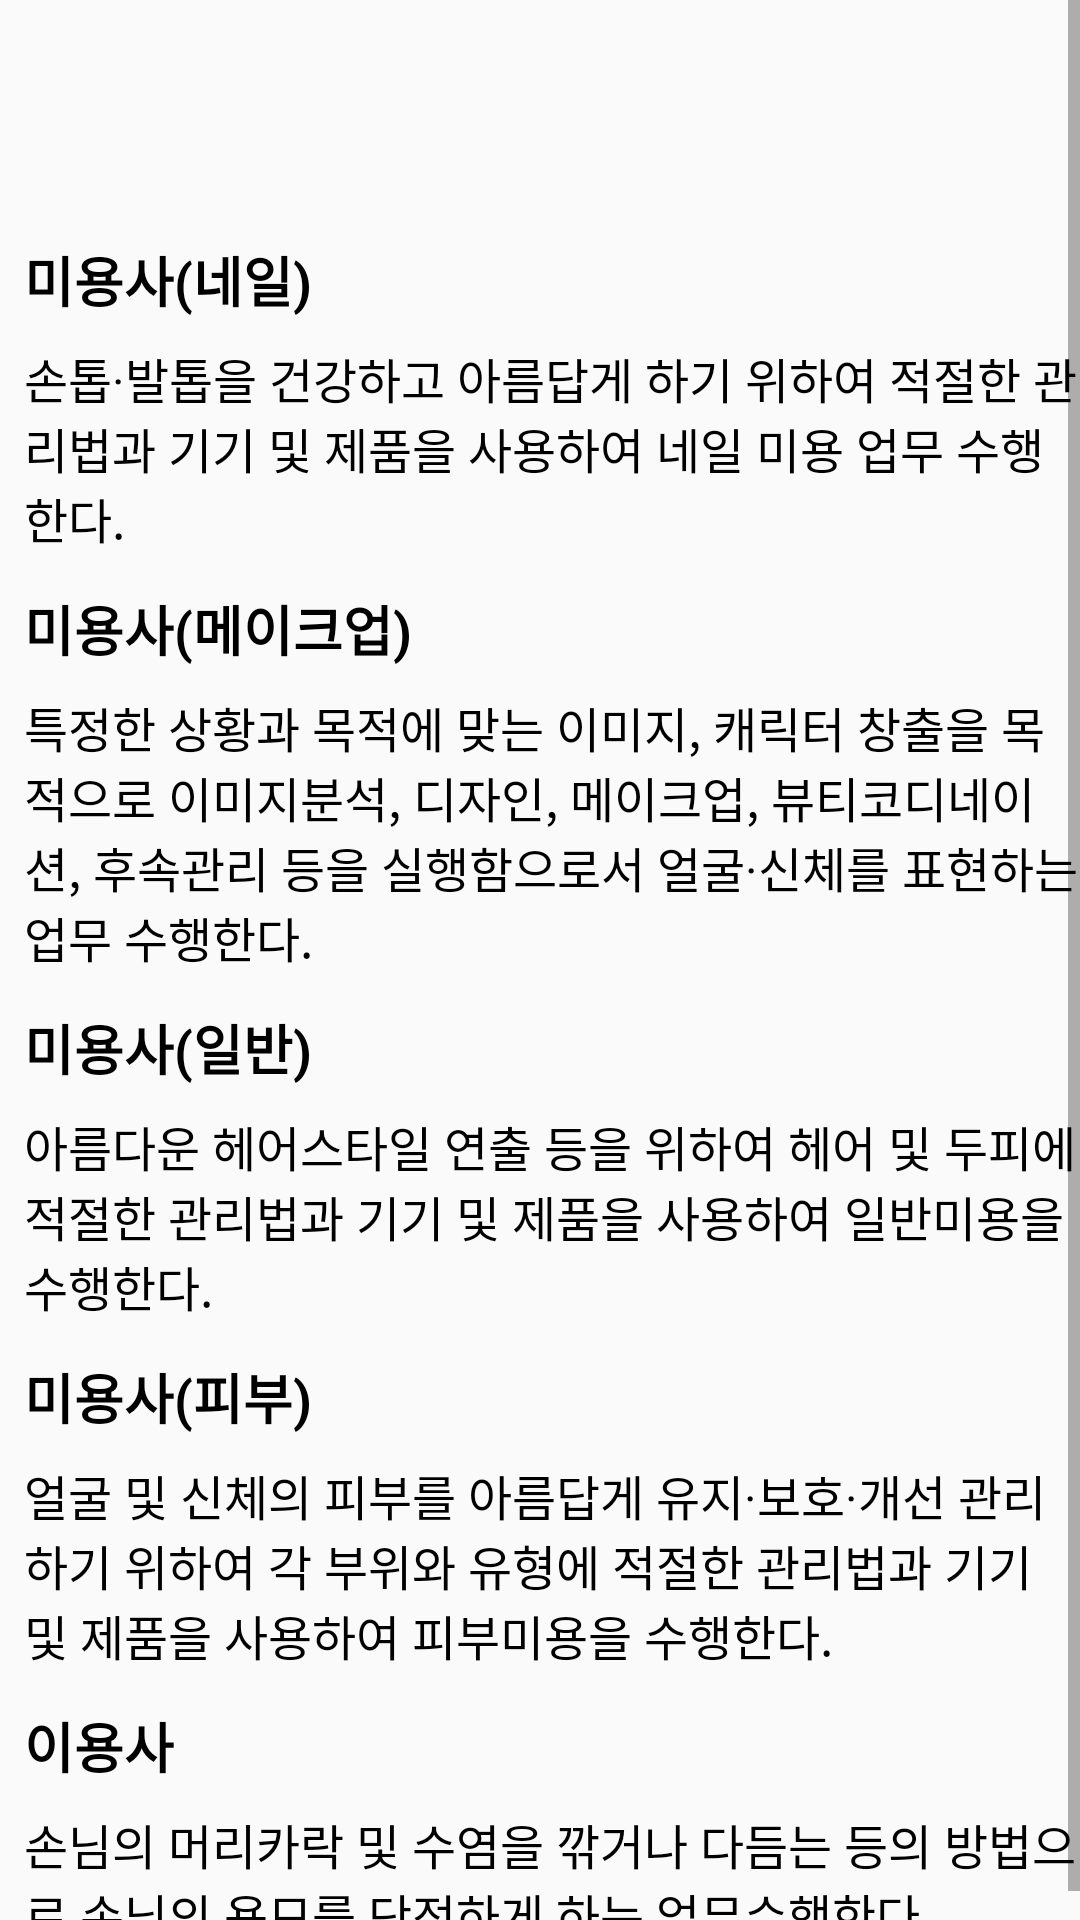

Android layout source for this screen:
<!-- AndroidManifest.xml: application theme Theme.Woming -->
<!-- res/layout/fragment_twofrg_e.xml -->
<?xml version="1.0" encoding="utf-8"?>
<androidx.constraintlayout.widget.ConstraintLayout xmlns:android="http://schemas.android.com/apk/res/android"
    xmlns:app="http://schemas.android.com/apk/res-auto"
    xmlns:tools="http://schemas.android.com/tools"
    android:layout_width="match_parent"
    android:layout_height="wrap_content"
    tools:context=".TwoFrgE">

    <ScrollView
        android:id="@+id/scroll"
        android:layout_width="0dp"
        android:layout_height="wrap_content"
        app:layout_constraintBottom_toBottomOf="parent"
        app:layout_constraintEnd_toEndOf="parent"
        app:layout_constraintHorizontal_bias="0.0"
        app:layout_constraintStart_toStartOf="parent"
        app:layout_constraintTop_toTopOf="parent"
        app:layout_constraintVertical_bias="0.0">

        <androidx.constraintlayout.widget.ConstraintLayout
            android:layout_width="match_parent"
            android:layout_height="wrap_content"
            android:orientation="vertical"
            android:paddingLeft="8dp"
            android:paddingTop="80dp">

            <TextView
                android:id="@+id/textView6"
                android:layout_width="0dp"
                android:layout_height="match_parent"
                android:fontFamily="sans-serif"
                android:gravity="left"
                android:text="미용사(네일)"
                android:textColor="#000000"
                android:textSize="18sp"
                android:textStyle="bold"
                android:typeface="serif"
                app:layout_constraintBottom_toTopOf="@+id/textView5"
                app:layout_constraintEnd_toEndOf="parent"
                app:layout_constraintStart_toStartOf="parent"
                app:layout_constraintTop_toTopOf="@id/scroll"
                tools:ignore="NotSibling" />

            <TextView
                android:id="@+id/textView10"
                android:layout_width="0dp"
                android:layout_height="match_parent"
                android:layout_marginTop="12dp"
                android:fontFamily="sans-serif"
                android:gravity="left"
                android:text="미용사(일반)"
                android:textColor="#000000"
                android:textSize="18sp"
                android:textStyle="bold"
                android:typeface="serif"
                app:layout_constraintEnd_toEndOf="parent"
                app:layout_constraintHorizontal_bias="1.0"
                app:layout_constraintStart_toStartOf="parent"
                app:layout_constraintTop_toBottomOf="@+id/textView9"
                tools:ignore="NotSibling" />

            <TextView
                android:id="@+id/textView7"
                android:layout_width="0dp"
                android:layout_height="match_parent"
                android:layout_marginTop="12dp"
                android:fontFamily="sans-serif"
                android:gravity="left"
                android:text="미용사(피부)"
                android:textColor="#000000"
                android:textSize="18sp"
                android:textStyle="bold"
                android:typeface="serif"
                app:layout_constraintEnd_toEndOf="parent"
                app:layout_constraintHorizontal_bias="1.0"
                app:layout_constraintStart_toStartOf="parent"
                app:layout_constraintTop_toBottomOf="@+id/textView11"
                tools:ignore="NotSibling" />

            <TextView
                android:id="@+id/textView26"
                android:layout_width="0dp"
                android:layout_height="match_parent"
                android:layout_marginTop="12dp"
                android:fontFamily="sans-serif"
                android:gravity="left"
                android:text="이용사"
                android:textColor="#000000"
                android:textSize="18sp"
                android:textStyle="bold"
                android:typeface="serif"
                app:layout_constraintEnd_toEndOf="parent"
                app:layout_constraintHorizontal_bias="1.0"
                app:layout_constraintStart_toStartOf="parent"
                app:layout_constraintTop_toBottomOf="@+id/textView21"
                tools:ignore="NotSibling" />

            <TextView
                android:id="@+id/textView8"
                android:layout_width="0dp"
                android:layout_height="match_parent"
                android:layout_marginTop="12dp"
                android:fontFamily="sans-serif"
                android:gravity="left"
                android:text="미용사(메이크업)"
                android:textColor="#000000"
                android:textSize="18sp"
                android:textStyle="bold"
                android:typeface="serif"
                app:layout_constraintBottom_toTopOf="@+id/textView9"
                app:layout_constraintEnd_toEndOf="parent"
                app:layout_constraintHorizontal_bias="1.0"
                app:layout_constraintStart_toStartOf="parent"
                app:layout_constraintTop_toBottomOf="@+id/textView5" />

            <TextView
                android:id="@+id/textView5"
                android:layout_width="match_parent"
                android:layout_height="wrap_content"
                android:fontFamily="sans-serif"
                android:paddingLeft="0dp"
                android:paddingTop="8dp"
                android:text="손톱·발톱을 건강하고 아름답게 하기 위하여 적절한 관리법과 기기 및 제품을 사용하여 네일 미용 업무 수행한다."
                android:textColor="#000000"
                android:textSize="16sp"
                android:typeface="serif"
                app:layout_constraintEnd_toEndOf="parent"
                app:layout_constraintStart_toStartOf="parent"
                app:layout_constraintTop_toBottomOf="@+id/textView6" />

            <TextView
                android:id="@+id/textView9"
                android:layout_width="match_parent"
                android:layout_height="wrap_content"
                android:fontFamily="sans-serif"
                android:paddingLeft="0dp"
                android:paddingTop="8dp"
                android:text="특정한 상황과 목적에 맞는 이미지, 캐릭터 창출을 목적으로 이미지분석, 디자인, 메이크업, 뷰티코디네이션, 후속관리 등을 실행함으로서 얼굴·신체를 표현하는 업무 수행한다."
                android:textColor="#000000"
                android:textSize="16sp"
                android:typeface="serif"
                app:layout_constraintEnd_toEndOf="parent"
                app:layout_constraintStart_toStartOf="parent"
                app:layout_constraintTop_toBottomOf="@+id/textView8" />

            <TextView
                android:id="@+id/textView11"
                android:layout_width="match_parent"
                android:layout_height="wrap_content"
                android:fontFamily="sans-serif"
                android:paddingLeft="0dp"
                android:paddingTop="8dp"
                android:text="아름다운 헤어스타일 연출 등을 위하여 헤어 및 두피에 적절한 관리법과 기기 및 제품을 사용하여 일반미용을 수행한다."
                android:textColor="#000000"
                android:textSize="16sp"
                android:typeface="serif"
                app:layout_constraintEnd_toEndOf="parent"
                app:layout_constraintStart_toStartOf="parent"
                app:layout_constraintTop_toBottomOf="@+id/textView10" />

            <TextView
                android:id="@+id/textView21"
                android:layout_width="match_parent"
                android:layout_height="wrap_content"
                android:fontFamily="sans-serif"
                android:paddingLeft="0dp"
                android:paddingTop="8dp"
                android:text="얼굴 및 신체의 피부를 아름답게 유지·보호·개선 관리하기 위하여 각 부위와 유형에 적절한 관리법과 기기 및 제품을 사용하여 피부미용을 수행한다."
                android:textColor="#000000"
                android:textSize="16sp"
                android:typeface="serif"
                app:layout_constraintEnd_toEndOf="parent"
                app:layout_constraintStart_toStartOf="parent"
                app:layout_constraintTop_toBottomOf="@+id/textView7" />

            <TextView
                android:id="@+id/textView29"
                android:layout_width="match_parent"
                android:layout_height="wrap_content"
                android:fontFamily="sans-serif"
                android:paddingLeft="0dp"
                android:paddingTop="8dp"
                android:text="손님의 머리카락 및 수염을 깎거나 다듬는 등의 방법으로 손님의 용모를 단정하게 하는 업무수행한다."
                android:textColor="#000000"
                android:textSize="16sp"
                android:typeface="serif"
                app:layout_constraintEnd_toEndOf="parent"
                app:layout_constraintStart_toStartOf="parent"
                app:layout_constraintTop_toBottomOf="@+id/textView26" />

        </androidx.constraintlayout.widget.ConstraintLayout>
    </ScrollView>
</androidx.constraintlayout.widget.ConstraintLayout>
<!-- resources referenced by this layout -->
<resources>
  <style name="Theme.Woming" parent="Theme.AppCompat.DayNight.DarkActionBar">
          
          <item name="colorPrimary">@color/purple_500</item>
          <item name="colorPrimaryVariant">@color/purple_700</item>
          <item name="colorOnPrimary">@color/white</item>
          
          <item name="colorSecondary">@color/teal_200</item>
          <item name="colorSecondaryVariant">@color/teal_700</item>
          <item name="colorOnSecondary">@color/black</item>
          
          <item name="android:statusBarColor" tools:targetApi="l">?attr/colorPrimaryVariant</item>
          
      </style>
  <color name="purple_500">#FFA873</color>
  <color name="purple_700">#FF954E</color>
  <color name="white">#FFFFFFFF</color>
  <color name="teal_200">#FFA873</color>
  <color name="teal_700">#FFA873</color>
  <color name="black">#FF000000</color>
</resources>
